Run: headless pygame with SDL's dummy video driver; simulated clock (each Clock.tick advances the game by its frame time, no real sleeping); random seed 0; keys injected as events and as key.get_pressed() state; no mouse input; restart key SPACE tapped at the start of phases 3 and 4.
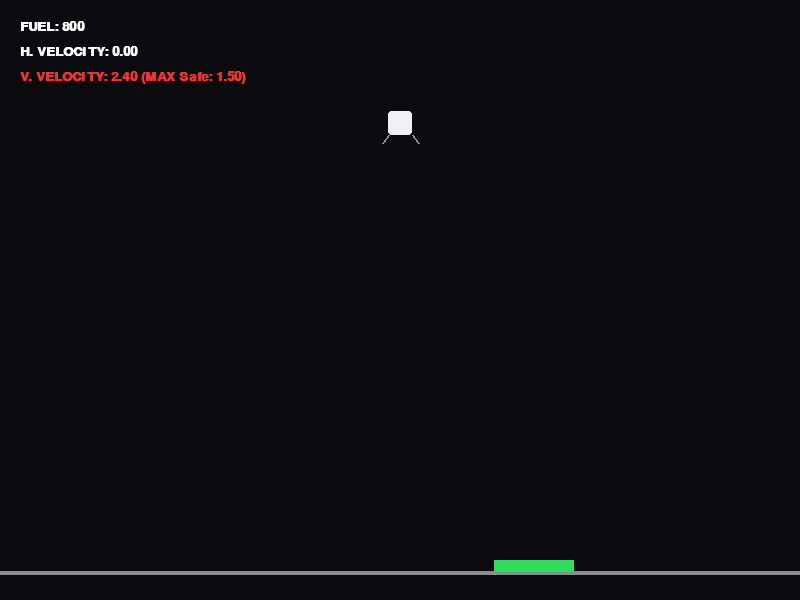
Frame 1 of 4 · flips 1–60 · no input
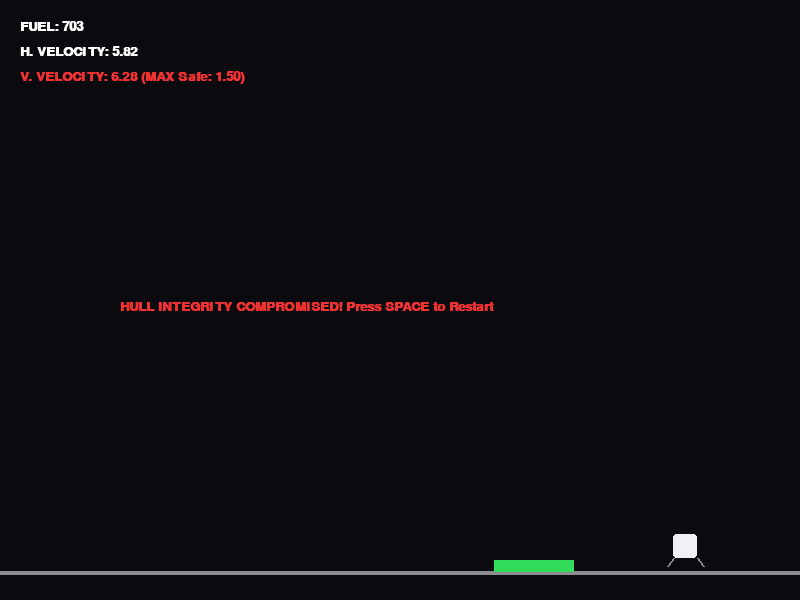
Frame 2 of 4 · flips 61–180 · tapped SPACE, RETURN · held RIGHT (→), D
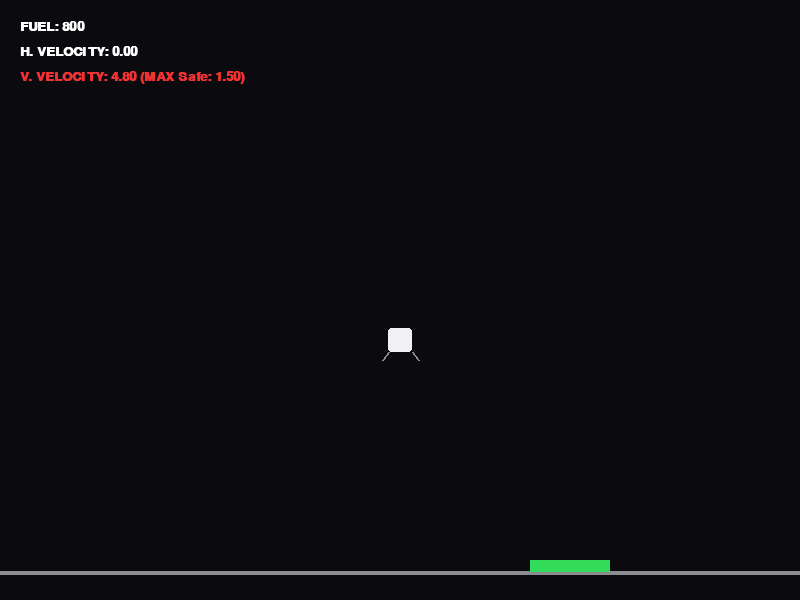
Frame 3 of 4 · flips 181–300 · tapped SPACE · held DOWN (↓), S
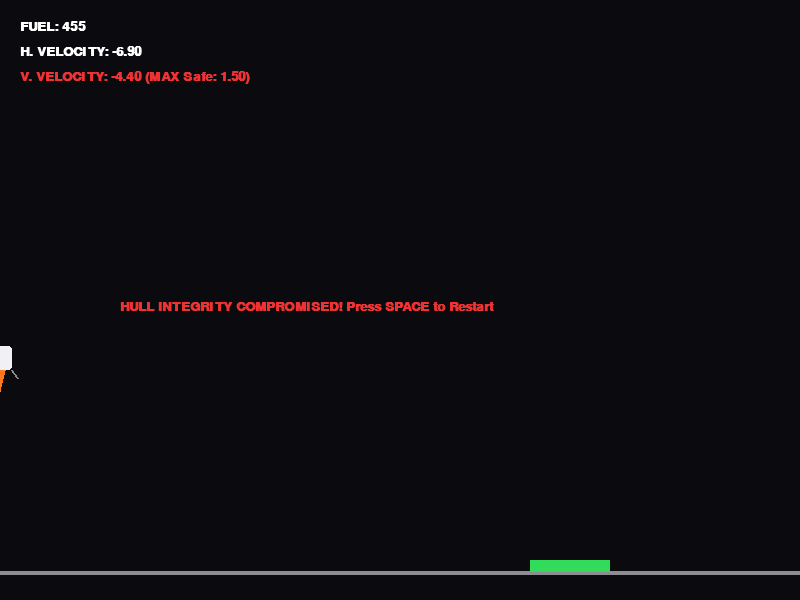
Frame 4 of 4 · flips 301–420 · tapped SPACE · held LEFT (←), A, UP (↑), W

The pygame program that drew these frames:

import pygame
import random

# Initialize Pygame
pygame.init()

# Screen Dimensions
WIDTH, HEIGHT = 800, 600
screen = pygame.display.set_mode((WIDTH, HEIGHT))
pygame.display.set_caption("2D Lunar Lander Simulation")
clock = pygame.time.Clock()

# Color Palette
SPACE_BLACK = (10, 10, 15)
MOON_GRAY = (140, 140, 145)
LANDER_WHITE = (240, 240, 245)
THRUST_ORANGE = (255, 120, 30)
PAD_GREEN = (50, 220, 90)
TEXT_WHITE = (255, 255, 255)
CRASH_RED = (240, 50, 50)

# Game Font
font = pygame.font.SysFont("Courier", 20, bold=True)


class Lander:
    def __init__(self):
        self.x = WIDTH // 2
        self.y = 50
        self.vy = 0.0  # Vertical velocity
        self.vx = 0.0  # Horizontal velocity
        self.gravity = 0.04
        self.thrust = 0.12
        self.fuel = 800
        self.width = 24
        self.height = 24
        self.is_thrusting = False

    def update(self):
        # Always apply gravity downwards
        self.vy += self.gravity

        # Check for keyboard inputs
        keys = pygame.key.get_pressed()
        self.is_thrusting = False

        if self.fuel > 0:
            if keys[pygame.K_UP] or keys[pygame.K_w]:
                self.vy -= self.thrust
                self.fuel -= 2
                self.is_thrusting = True
            if keys[pygame.K_LEFT] or keys[pygame.K_a]:
                self.vx -= self.thrust * 0.5
                self.fuel -= 1
            if keys[pygame.K_RIGHT] or keys[pygame.K_d]:
                self.vx += self.thrust * 0.5
                self.fuel -= 1

        # Update absolute positioning matrix coordinates
        self.x += self.vx
        self.y += self.vy

    def draw(self):
        # Draw the main module hull
        lander_rect = pygame.Rect(int(self.x - self.width // 2), int(self.y - self.height // 2), self.width,
                                  self.height)
        pygame.draw.rect(screen, LANDER_WHITE, lander_rect, border_radius=3)

        # Draw support landing legs
        pygame.draw.line(screen, MOON_GRAY, (int(self.x - 12), int(self.y + 12)), (int(self.x - 18), int(self.y + 20)),
                         2)
        pygame.draw.line(screen, MOON_GRAY, (int(self.x + 12), int(self.y + 12)), (int(self.x + 18), int(self.y + 20)),
                         2)

        # Draw engine flame if thrusting engine is firing
        if self.is_thrusting and self.fuel > 0:
            pygame.draw.polygon(screen, THRUST_ORANGE, [
                (int(self.x - 6), int(self.y + 12)),
                (int(self.x + 6), int(self.y + 12)),
                (int(self.x), int(self.y + 12 + random.randint(10, 22)))
            ])


# Target Platform landing coordinates setup configuration
pad_width = 80
pad_x = random.randint(100, WIDTH - 100 - pad_width)
pad_y = HEIGHT - 40
pad_rect = pygame.Rect(pad_x, pad_y, pad_width, 12)

# Initial Setup Instantiation
lander = Lander()
game_state = "FLYING"  # Options: FLYING, LANDED, CRASHED

# Main Physics Engine Loop Execution
running = True
while running:
    clock.tick(60)
    screen.fill(SPACE_BLACK)

    for event in pygame.event.get():
        if event.type == pygame.QUIT:
            running = False
        if event.type == pygame.KEYDOWN and game_state != "FLYING":
            if event.key == pygame.K_SPACE:
                # Full system simulation restart loop
                lander = Lander()
                pad_x = random.randint(100, WIDTH - 100 - pad_width)
                pad_rect.x = pad_x
                game_state = "FLYING"

    if game_state == "FLYING":
        lander.update()

        # Check for lunar surface target landing pad intersection
        lander_bottom = lander.y + 20
        lander_left = lander.x - 18
        lander_right = lander.x + 18

        if lander_bottom >= pad_y:
            # Check if lander completely overlaps horizontally within pad surface area bounds
            if lander_left >= pad_rect.left and lander_right <= pad_rect.right:
                # Check for critical impact landing velocity requirements (Safe limit threshold < 1.5)
                if abs(lander.vy) <= 1.5 and abs(lander.vx) <= 1.0:
                    game_state = "LANDED"
                else:
                    game_state = "CRASHED"
            else:
                # Missed landing target pad entirely
                game_state = "CRASHED"

        # Edge constraint wraps or boundaries checks
        if lander.x < 0 or lander.x > WIDTH or lander.y > HEIGHT:
            game_state = "CRASHED"

    # Draw Environmental Elements
    # Draw Surface Ground Line
    pygame.draw.line(screen, MOON_GRAY, (0, HEIGHT - 28), (WIDTH, HEIGHT - 28), 4)
    # Draw safe Designated green zone targets
    pygame.draw.rect(screen, PAD_GREEN, pad_rect)

    # Draw Lander module vehicle
    lander.draw()

    # Draw HUD (Telemetry Instrument Metrics data)
    fuel_txt = font.render(f"FUEL: {max(0, lander.fuel)}", True, TEXT_WHITE)
    vx_txt = font.render(f"H. VELOCITY: {lander.vx:.2f}", True, TEXT_WHITE)
    # Highlight dangerous vertical speeds in red
    vy_color = CRASH_RED if abs(lander.vy) > 1.5 else PAD_GREEN
    vy_txt = font.render(f"V. VELOCITY: {lander.vy:.2f} (MAX Safe: 1.50)", True, vy_color)

    screen.blit(fuel_txt, (20, 20))
    screen.blit(vx_txt, (20, 45))
    screen.blit(vy_txt, (20, 70))

    # Handle Terminal Overlay Display Screens
    if game_state == "LANDED":
        win_msg = font.render("THE chandrayaan 2 HAS LANDED! Press SPACE to Launch Next Wave", True, PAD_GREEN)
        screen.blit(win_msg, (WIDTH // 2 - 310, HEIGHT // 2))
    elif game_state == "CRASHED":
        lose_msg = font.render("HULL INTEGRITY COMPROMISED! Press SPACE to Restart", True, CRASH_RED)
        screen.blit(lose_msg, (WIDTH // 2 - 280, HEIGHT // 2))

    pygame.display.update()

pygame.quit()
